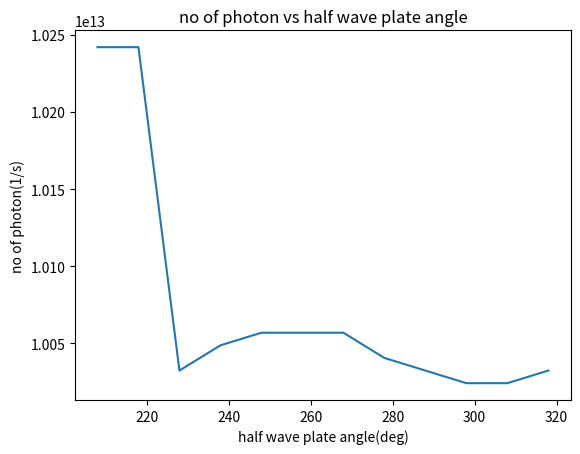

This figure's Python source: (Note: this script raises an exception after producing the figure.)
# -*- coding: utf-8 -*-
"""
Created on Tue Oct  5 06:36:08 2021

@author: Rosalyn
"""

import matplotlib.pyplot as plt

half_wave_angle1=[208,218,228,238,248,258,268,278,288,298,308,318]
no_of_photons=[10242019900000,10242019900000,10032378340000,10048731030000,10056907380000,10056907380000,
              10056907380000,10040554680000,10032378340000,10024201990000,10024201990000,10032378340000]
plt.plot(half_wave_angle1,no_of_photons)
plt.xlabel('half wave plate angle(deg)')
plt.ylabel('no of photon(1/s)')
plt.title('no of photon vs half wave plate angle')
plt.show()

# import libraries
import csv 
import numpy as np
import matplotlib.pyplot as plt

# Import CSV Data
half_wave_angle1=[]
no_of_photons=[]
half_wave_angle2=[]
no_of_photons_oscilloscope=[]
half_wave_angle3=[]
no_of_photons_multimeter=[]
no_of_photons_oscilloscope1=[]

with open("Book1.csv","r") as csv_file:
    csv_reader = csv.reader(csv_file, delimiter=",")
    line_count = 0
    for row in csv_reader:
        half_wave_angle1.append(float(row[0]))
        no_of_photons.append(float(row[1]))
        print( "no_of_photons:", row[1])

# plotting data 
plt.plot(half_wave_angle1,no_of_photons)
plt.xlabel('half wave plate angle(deg)')
plt.ylabel('no of photon(1/s)')
plt.title('no of photon vs half wave angle')
plt.show()
        
with open("Book2.csv","r") as csv_file:
    csv_reader = csv.reader(csv_file, delimiter=",")
    line_count = 0
    for row in csv_reader:
        half_wave_angle2.append(float(row[0]))
        no_of_photons_oscilloscope.append(float(row[1]))
        print( "no_of_photons:", row[1])

# plotting data 
plt.plot(half_wave_angle2,no_of_photons_oscilloscope)
plt.xlabel('half wave plate angle(deg)')
plt.ylabel('no of photon(1/s)')
plt.title('no of photon vs half wave angle')
plt.show()
    
with open("Book3.csv","r") as csv_file:
    csv_reader = csv.reader(csv_file, delimiter=",")
    line_count = 0
    for row in csv_reader:
        half_wave_angle3.append(float(row[0]))
        no_of_photons_multimeter.append(float(row[1]))
        no_of_photonos_oscilloscope1.append(float(row[2]))
        print( "no_of_photons:", row[2])
        
# plotting data 
plt.plot(half_wave_angle2,no_of_photons_oscilloscope)
plt.xlabel('half wave plate angle(deg)')
plt.ylabel('no of photon(1/s)')
plt.title('no of photon vs half wave angle')
plt.legend(loc='lower right')
plt.show()
